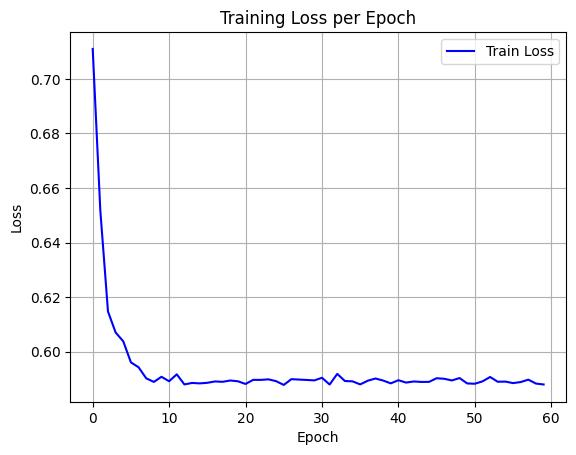

Values plotted in this chart, from the file beside it:
epoch, train_loss
0, 0.711
1, 0.6517
2, 0.6148
3, 0.6071
4, 0.6038
5, 0.5961
6, 0.5943
7, 0.5903
8, 0.589
9, 0.5908
10, 0.5892
11, 0.5917
12, 0.588
13, 0.5886
14, 0.5884
15, 0.5886
16, 0.5891
17, 0.589
18, 0.5895
19, 0.5892
20, 0.5882
21, 0.5897
22, 0.5897
23, 0.5899
24, 0.5892
25, 0.5878
26, 0.59
27, 0.5898
28, 0.5897
29, 0.5895
30, 0.5905
31, 0.588
32, 0.5919
33, 0.5893
34, 0.5891
35, 0.588
36, 0.5894
37, 0.5902
38, 0.5895
39, 0.5884
40, 0.5896
41, 0.5887
42, 0.5891
43, 0.5889
44, 0.589
45, 0.5903
46, 0.5901
47, 0.5895
48, 0.5904
49, 0.5884
50, 0.5883
51, 0.5891
52, 0.5907
53, 0.589
54, 0.5891
55, 0.5885
56, 0.5889
57, 0.5898
58, 0.5883
59, 0.588
